Run: headless pygame with SDL's dummy video driver; simulated clock (each Clock.tick advances the game by its frame time, no real sleeping); random seed 0; keys injected as events and as key.get_pressed() state; mouse plan: one left click at the window centre at the start of phase 2, then a move to the lower-right quarter at the start of phase 3.
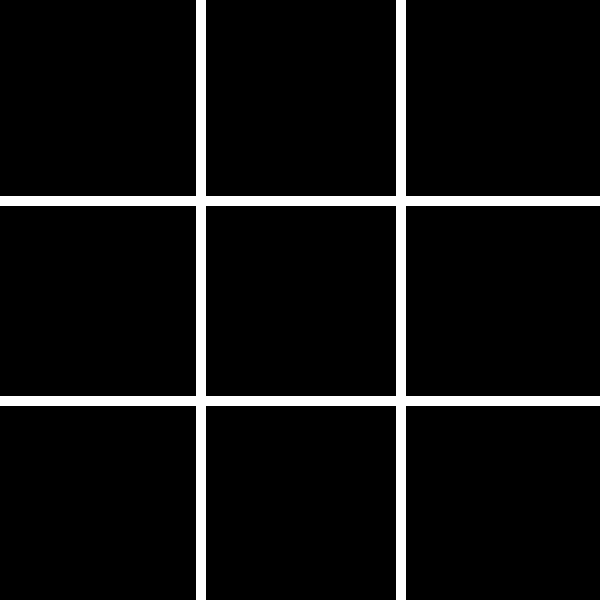
Frame 1 of 4 · flips 1–60 · no input
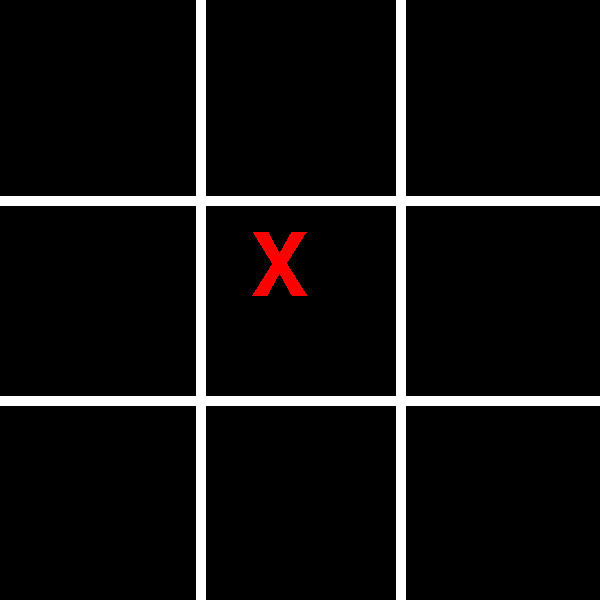
Frame 2 of 4 · flips 61–180 · clicked the window centre · tapped SPACE, RETURN · held RIGHT (→), D
Frame 3 of 4 · flips 181–300 · moved the mouse to the lower-right quarter · held DOWN (↓), S · screen unchanged from frame 2, image omitted
Frame 4 of 4 · flips 301–420 · held LEFT (←), A, UP (↑), W · screen unchanged from frame 3, image omitted

The pygame program that drew these frames:

#import pygame and initialize the pygame engine.
import pygame
#initialize pygame
pygame.init()
#creates a blank window of width 640 pixels and height 480 pixels.
#Window :top left corner is (0, 0), right bottom corner is (640,480).
screen = pygame.display.set_mode((600,600))
#To set the name of our window to “Shapes”
pygame.display.set_caption("Shapes!!")
# Colors
yellow = (235,225,0) 
pure_red = (255, 0, 0)
pure_blue = (0, 0, 255)
pure_green = (0, 255, 0)
pink = (175, 0, 175)
orange = (240, 100, 0)
white = (255,255,255)
# Define the text function
def show_text(msg,x,y,color):
    fontobj=pygame.font.SysFont('freesans',128)
    msgobj=fontobj.render(msg,False,color)
    screen.blit(msgobj,(x,y))
# Dictionary for square values
squares = {1:" ",2:" ",3:" ",4:" ",5:" ",6:" ",7:" ",8:" ",9:" "}
block = 0
# Flag variables for whether x or o is playing
turn = 1
# Draw the board
pygame.draw.line(screen,white,(0,200),(600,200),10)
pygame.draw.line(screen,white,(0,400),(600,400),10)
pygame.draw.line(screen,white,(200,0),(200,600),10)
pygame.draw.line(screen,white,(400,0),(400,600),10)
#The Game Loop”
while True:
    #Most of our game logic goes here
    for event in pygame.event.get():
        if event.type == pygame.QUIT:
            pygame.quit()
            exit()
        if event.type == pygame.MOUSEBUTTONDOWN:
            x,y = event.pos
            if 0 < x < 200 and 0 < y < 200:
                x = 50
                y = 25
                block = 1
            if 200 < x < 400 and 0 < y < 200:
                x = 250
                y = 25
                block = 2
            if 400 < x < 600 and 0 < y < 200:
                x = 450
                y = 25
                block = 3
            if 0 < x < 200 and 200 < y < 400:
                x = 50
                y = 225
                block = 4
            if 200 < x < 400 and 200 < y < 400:
                x = 250
                y = 225
                block = 5
            if 400 < x < 600 and 200 < y < 400:
                x = 450
                y = 225
                block = 6
            if 0 < x < 200 and 400 < y < 600:
                x = 50
                y = 425
                block = 7
            if 200 < x < 400 and 400 < y < 600:
                x = 250
                y = 425
                block = 8
            if 400 < x < 600 and 400 < y < 600:
                x = 450
                y = 425
                block = 9
            if turn == 1 and squares[block] == " ":
                show_text("X",x,y,pure_red)
                turn+=1
                squares[block] = "X"
            elif turn == 2 and squares[block] == " ":
                show_text("O",x,y,pure_blue)
                turn-=1
                squares[block] = "O"
            if squares[1] == squares[2] == squares[3] and squares[1] != " ":
                print("player", squares[1], "won the game!")
                pygame.quit()
                exit()
            elif squares[1] == squares[5] == squares[9] and squares[1] != " ":
                print("player", squares[1], "won the game!")
                pygame.quit()
                exit()
            elif squares[3] == squares[5] == squares[7] and squares[3] != " ":
                print("player", squares[3], "won the game!")
                pygame.quit()
                exit()
            elif squares[3] == squares[6] == squares[9] and squares[3] != " ":
                print("player", squares[3], "won the game!")
                pygame.quit()
                exit()
            elif squares[1] == squares[4] == squares[7] and squares[1] != " ":
                print("player", squares[1], "won the game!")
                pygame.quit()
                exit()
            elif squares[7] == squares[8] == squares[9] and squares[7] != " ":
                print("player", squares[7], "won the game!")
                pygame.quit()
                exit()
            elif squares[4] == squares[5] == squares[6] and squares[4] != " ":
                print("player", squares[4], "won the game!")
                pygame.quit()
                exit()
            elif squares[2] == squares[5] == squares[8] and squares[2] != " ":
                print("player", squares[2], "won the game!")
                pygame.quit()
                exit()

    #Continuously update the screen
    pygame.display.update()
